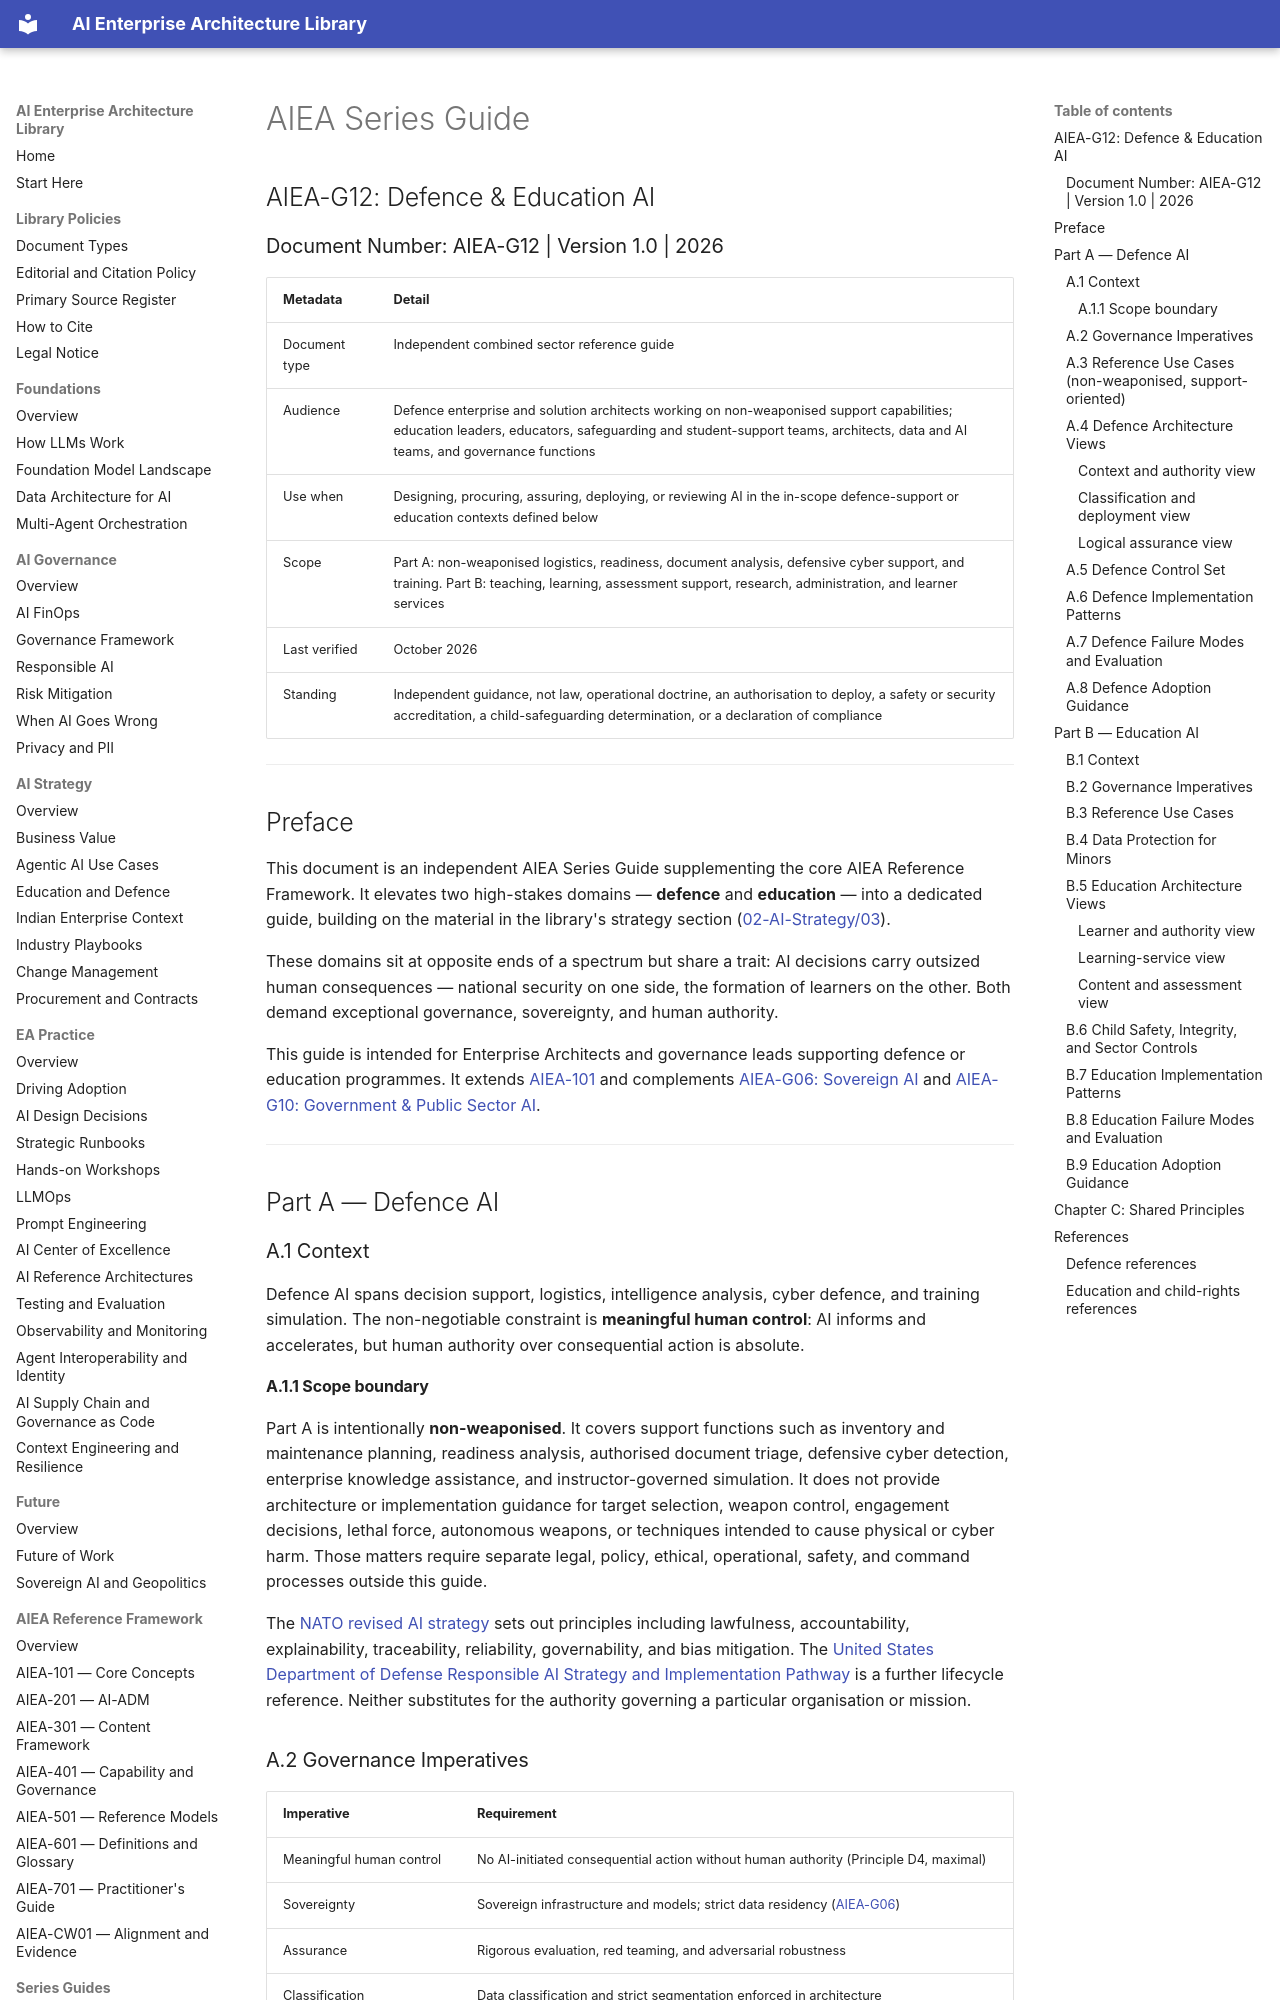

repository: ParthivPandya/enterprise-ai-architecture-library · page: 06-Series Guide/AIEA-G12-Defence-and-Education-AI/index.html · generator: mkdocs

# AIEA Series Guide
## AIEA-G12: Defence & Education AI
### Document Number: AIEA-G12 | Version 1.0 | 2026

| Metadata | Detail |
|---|---|
| Document type | Independent combined sector reference guide |
| Audience | Defence enterprise and solution architects working on non-weaponised support capabilities; education leaders, educators, safeguarding and student-support teams, architects, data and AI teams, and governance functions |
| Use when | Designing, procuring, assuring, deploying, or reviewing AI in the in-scope defence-support or education contexts defined below |
| Scope | Part A: non-weaponised logistics, readiness, document analysis, defensive cyber support, and training. Part B: teaching, learning, assessment support, research, administration, and learner services |
| Last verified | October 2026 |
| Standing | Independent guidance, not law, operational doctrine, an authorisation to deploy, a safety or security accreditation, a child-safeguarding determination, or a declaration of compliance |

---

## Preface

This document is an independent AIEA Series Guide supplementing the core AIEA Reference Framework. It elevates two high-stakes domains — **defence** and **education** — into a dedicated guide, building on the material in the library's strategy section ([02-AI-Strategy/03](../02-AI-Strategy/03-Education-and-Defence.md)).

These domains sit at opposite ends of a spectrum but share a trait: AI decisions carry outsized human consequences — national security on one side, the formation of learners on the other. Both demand exceptional governance, sovereignty, and human authority.

This guide is intended for Enterprise Architects and governance leads supporting defence or education programmes. It extends [AIEA-101](../05-Standards/AIEA-101-Introduction-Core-Concepts.md) and complements [AIEA-G06: Sovereign AI](AIEA-G06-Sovereign-AI.md) and [AIEA-G10: Government & Public Sector AI](AIEA-G10-Government-Public-Sector-AI.md).

---

## Part A — Defence AI

### A.1 Context

Defence AI spans decision support, logistics, intelligence analysis, cyber defence, and training simulation. The non-negotiable constraint is **meaningful human control**: AI informs and accelerates, but human authority over consequential action is absolute.

#### A.1.1 Scope boundary

Part A is intentionally **non-weaponised**. It covers support functions such as inventory and maintenance planning, readiness analysis, authorised document triage, defensive cyber detection, enterprise knowledge assistance, and instructor-governed simulation. It does not provide architecture or implementation guidance for target selection, weapon control, engagement decisions, lethal force, autonomous weapons, or techniques intended to cause physical or cyber harm. Those matters require separate legal, policy, ethical, operational, safety, and command processes outside this guide.

The [NATO revised AI strategy](https://www.nato.int/en/about-us/official-texts-and-resources/official-texts/2024/07/10/summary-of-natos-revised-artificial-intelligence-ai-strategy) sets out principles including lawfulness, accountability, explainability, traceability, reliability, governability, and bias mitigation. The [United States Department of Defense Responsible AI Strategy and Implementation Pathway](https://media.defense.gov/2022/Jun/22/2003022604/-1/-1/0/Department-of-Defense-Responsible-Artificial-Intelligence-Strategy-and-Implementation-Pathway.PDF) is a further lifecycle reference. Neither substitutes for the authority governing a particular organisation or mission.

### A.2 Governance Imperatives

| Imperative | Requirement |
|---|---|
| Meaningful human control | No AI-initiated consequential action without human authority (Principle D4, maximal) |
| Sovereignty | Sovereign infrastructure and models; strict data residency ([AIEA-G06](AIEA-G06-Sovereign-AI.md)) |
| Assurance | Rigorous evaluation, red teaming, and adversarial robustness |
| Classification | Data classification and strict segmentation enforced in architecture |
| Explainability | Analysts must be able to interrogate the basis of AI outputs |
